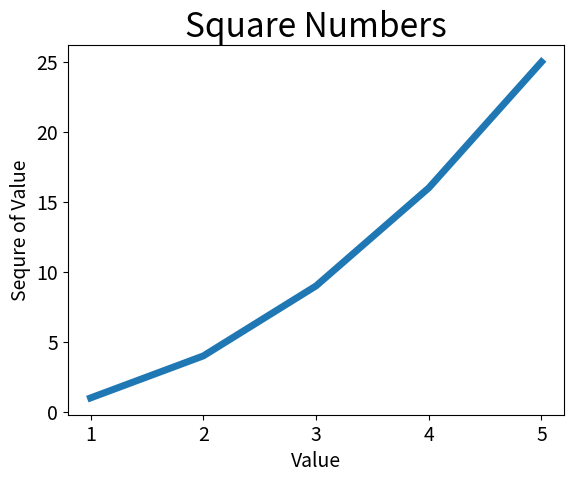

Write the Python code that produced this figure.
import matplotlib.pyplot as plt

input_values = [1, 2, 3, 4, 5]
squares = [1, 4, 9, 16, 25]

plt.plot(input_values, squares, linewidth=5)

# 设置图表标题，并给坐标轴加上标签
plt.title("Square Numbers", fontsize=24)
plt.xlabel("Value", fontsize=14)
plt.ylabel("Sequre of Value", fontsize=14)

# 设置刻度标记大小
plt.tick_params(axis="both", labelsize=14)
plt.show()
